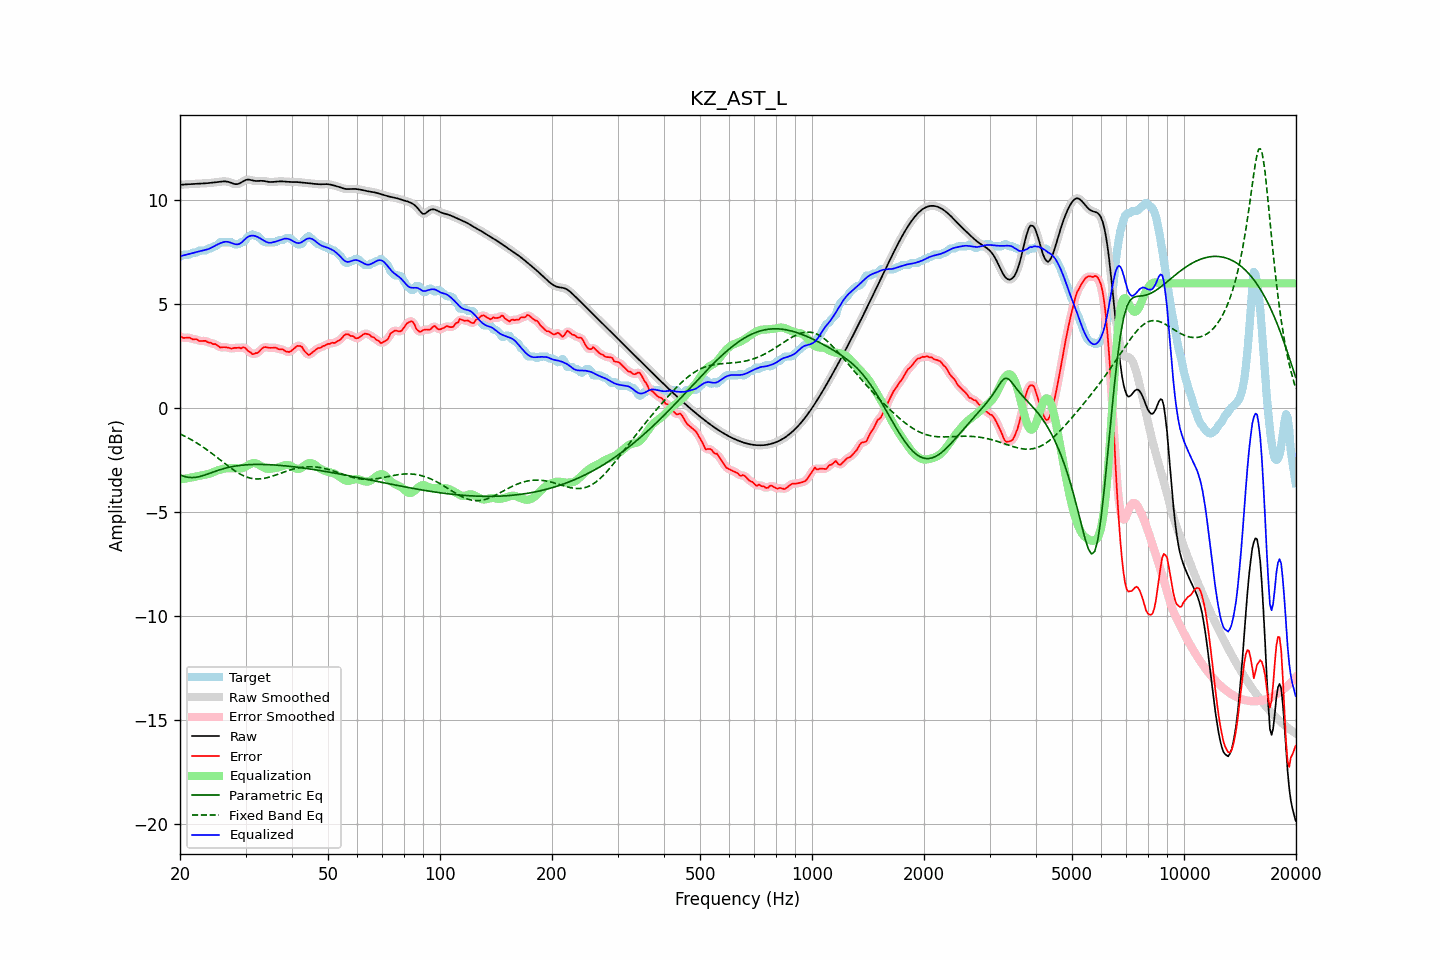

Values plotted in this chart, from the file beside it:
frequency, raw, error, smoothed, error_smoothed, equalization, parametric_eq, fixed_band_eq, equalized_raw, equalized_smoothed, target
20.00, 10.73, 3.46, 10.73, 3.45, -3.43, -3.22, -1.24, 7.30, 7.30, 7.28
20.20, 10.74, 3.41, 10.74, 3.41, -3.42, -3.25, -1.28, 7.32, 7.32, 7.33
20.40, 10.75, 3.37, 10.75, 3.39, -3.41, -3.28, -1.32, 7.34, 7.34, 7.38
20.61, 10.75, 3.38, 10.75, 3.38, -3.40, -3.30, -1.36, 7.36, 7.36, 7.38
20.81, 10.76, 3.38, 10.76, 3.38, -3.38, -3.32, -1.40, 7.37, 7.37, 7.38
21.02, 10.76, 3.39, 10.76, 3.39, -3.37, -3.33, -1.44, 7.39, 7.39, 7.38
21.23, 10.77, 3.39, 10.77, 3.37, -3.36, -3.34, -1.48, 7.41, 7.41, 7.38
21.44, 10.78, 3.34, 10.78, 3.34, -3.34, -3.34, -1.52, 7.43, 7.43, 7.44
21.66, 10.78, 3.30, 10.78, 3.32, -3.32, -3.34, -1.57, 7.46, 7.46, 7.48
21.87, 10.79, 3.31, 10.79, 3.31, -3.31, -3.34, -1.61, 7.48, 7.48, 7.48
22.09, 10.79, 3.31, 10.79, 3.29, -3.29, -3.33, -1.66, 7.50, 7.50, 7.48
22.31, 10.79, 3.28, 10.79, 3.27, -3.27, -3.31, -1.71, 7.52, 7.52, 7.51
22.54, 10.80, 3.22, 10.80, 3.24, -3.26, -3.30, -1.75, 7.54, 7.54, 7.58
22.76, 10.80, 3.22, 10.80, 3.22, -3.24, -3.28, -1.81, 7.55, 7.56, 7.58
22.99, 10.80, 3.23, 10.80, 3.23, -3.23, -3.26, -1.86, 7.57, 7.57, 7.58
23.22, 10.81, 3.23, 10.81, 3.23, -3.21, -3.23, -1.91, 7.59, 7.59, 7.58
23.45, 10.81, 3.23, 10.81, 3.21, -3.20, -3.21, -1.96, 7.61, 7.61, 7.58
23.69, 10.82, 3.18, 10.82, 3.19, -3.18, -3.18, -2.02, 7.63, 7.63, 7.64
23.92, 10.82, 3.15, 10.82, 3.16, -3.16, -3.15, -2.08, 7.66, 7.66, 7.68
24.16, 10.83, 3.15, 10.83, 3.13, -3.14, -3.12, -2.13, 7.69, 7.69, 7.68
24.40, 10.84, 3.09, 10.84, 3.11, -3.11, -3.10, -2.19, 7.73, 7.73, 7.74
24.65, 10.85, 3.07, 10.85, 3.09, -3.07, -3.07, -2.25, 7.77, 7.77, 7.78
24.89, 10.86, 3.08, 10.86, 3.06, -3.04, -3.04, -2.31, 7.82, 7.82, 7.78
25.14, 10.87, 3.03, 10.87, 3.02, -3.01, -3.01, -2.37, 7.86, 7.86, 7.84
25.39, 10.88, 2.97, 10.88, 2.97, -2.98, -2.99, -2.43, 7.89, 7.89, 7.91
25.65, 10.89, 2.91, 10.89, 2.93, -2.96, -2.96, -2.49, 7.92, 7.92, 7.98
25.91, 10.89, 2.92, 10.90, 2.92, -2.94, -2.94, -2.55, 7.95, 7.96, 7.98
26.16, 10.90, 2.93, 10.90, 2.92, -2.92, -2.92, -2.61, 7.98, 7.98, 7.98
26.43, 10.90, 2.93, 10.90, 2.93, -2.90, -2.90, -2.67, 8.00, 8.00, 7.98
26.69, 10.89, 2.92, 10.90, 2.92, -2.90, -2.88, -2.73, 8.00, 8.00, 7.98
26.96, 10.88, 2.90, 10.88, 2.90, -2.89, -2.86, -2.79, 7.99, 7.99, 7.98
27.23, 10.86, 2.88, 10.86, 2.88, -2.89, -2.84, -2.85, 7.97, 7.97, 7.98
27.50, 10.83, 2.85, 10.83, 2.87, -2.89, -2.82, -2.91, 7.94, 7.94, 7.98
27.77, 10.80, 2.88, 10.80, 2.87, -2.89, -2.81, -2.96, 7.91, 7.91, 7.92
28.05, 10.77, 2.90, 10.78, 2.89, -2.89, -2.80, -3.01, 7.89, 7.89, 7.88
28.33, 10.77, 2.89, 10.77, 2.90, -2.89, -2.78, -3.06, 7.87, 7.87, 7.88
28.62, 10.78, 2.90, 10.78, 2.89, -2.90, -2.77, -3.11, 7.87, 7.87, 7.88
28.90, 10.80, 2.90, 10.80, 2.89, -2.91, -2.76, -3.16, 7.90, 7.90, 7.90
29.19, 10.84, 2.87, 10.84, 2.90, -2.90, -2.75, -3.20, 7.94, 7.94, 7.97
29.48, 10.89, 2.92, 10.89, 2.91, -2.88, -2.74, -3.24, 8.01, 8.01, 7.98
29.78, 10.93, 2.91, 10.93, 2.89, -2.85, -2.74, -3.27, 8.08, 8.08, 8.02
30.08, 10.97, 2.86, 10.97, 2.85, -2.81, -2.73, -3.30, 8.16, 8.16, 8.11
30.38, 10.99, 2.76, 10.98, 2.79, -2.77, -2.73, -3.33, 8.22, 8.22, 8.23
30.68, 10.98, 2.71, 10.98, 2.71, -2.72, -2.72, -3.35, 8.26, 8.26, 8.28
30.99, 10.97, 2.67, 10.97, 2.65, -2.68, -2.72, -3.38, 8.29, 8.29, 8.29
31.30, 10.95, 2.59, 10.95, 2.62, -2.65, -2.71, -3.39, 8.29, 8.30, 8.36
31.61, 10.93, 2.61, 10.93, 2.61, -2.64, -2.71, -3.40, 8.29, 8.29, 8.32
31.93, 10.92, 2.64, 10.92, 2.62, -2.65, -2.71, -3.41, 8.27, 8.27, 8.28
32.24, 10.92, 2.64, 10.92, 2.66, -2.68, -2.71, -3.41, 8.24, 8.24, 8.28
32.57, 10.92, 2.70, 10.92, 2.71, -2.72, -2.71, -3.41, 8.20, 8.20, 8.22
32.89, 10.93, 2.78, 10.93, 2.78, -2.77, -2.71, -3.41, 8.16, 8.16, 8.15
33.22, 10.93, 2.86, 10.93, 2.86, -2.82, -2.71, -3.40, 8.11, 8.11, 8.07
33.55, 10.92, 2.92, 10.92, 2.91, -2.86, -2.71, -3.39, 8.07, 8.06, 8.00
33.89, 10.91, 2.93, 10.91, 2.93, -2.89, -2.72, -3.37, 8.02, 8.02, 7.98
34.23, 10.89, 2.92, 10.89, 2.92, -2.91, -2.72, -3.35, 7.98, 7.98, 7.98
34.57, 10.88, 2.90, 10.88, 2.91, -2.92, -2.72, -3.33, 7.96, 7.96, 7.98
34.92, 10.87, 2.90, 10.87, 2.90, -2.92, -2.73, -3.31, 7.95, 7.95, 7.98
35.27, 10.87, 2.90, 10.87, 2.90, -2.91, -2.73, -3.29, 7.96, 7.96, 7.98
35.62, 10.88, 2.90, 10.88, 2.90, -2.90, -2.73, -3.26, 7.97, 7.97, 7.98
35.97, 10.88, 2.91, 10.88, 2.90, -2.89, -2.74, -3.24, 7.99, 7.99, 7.98
... 635 more rows
